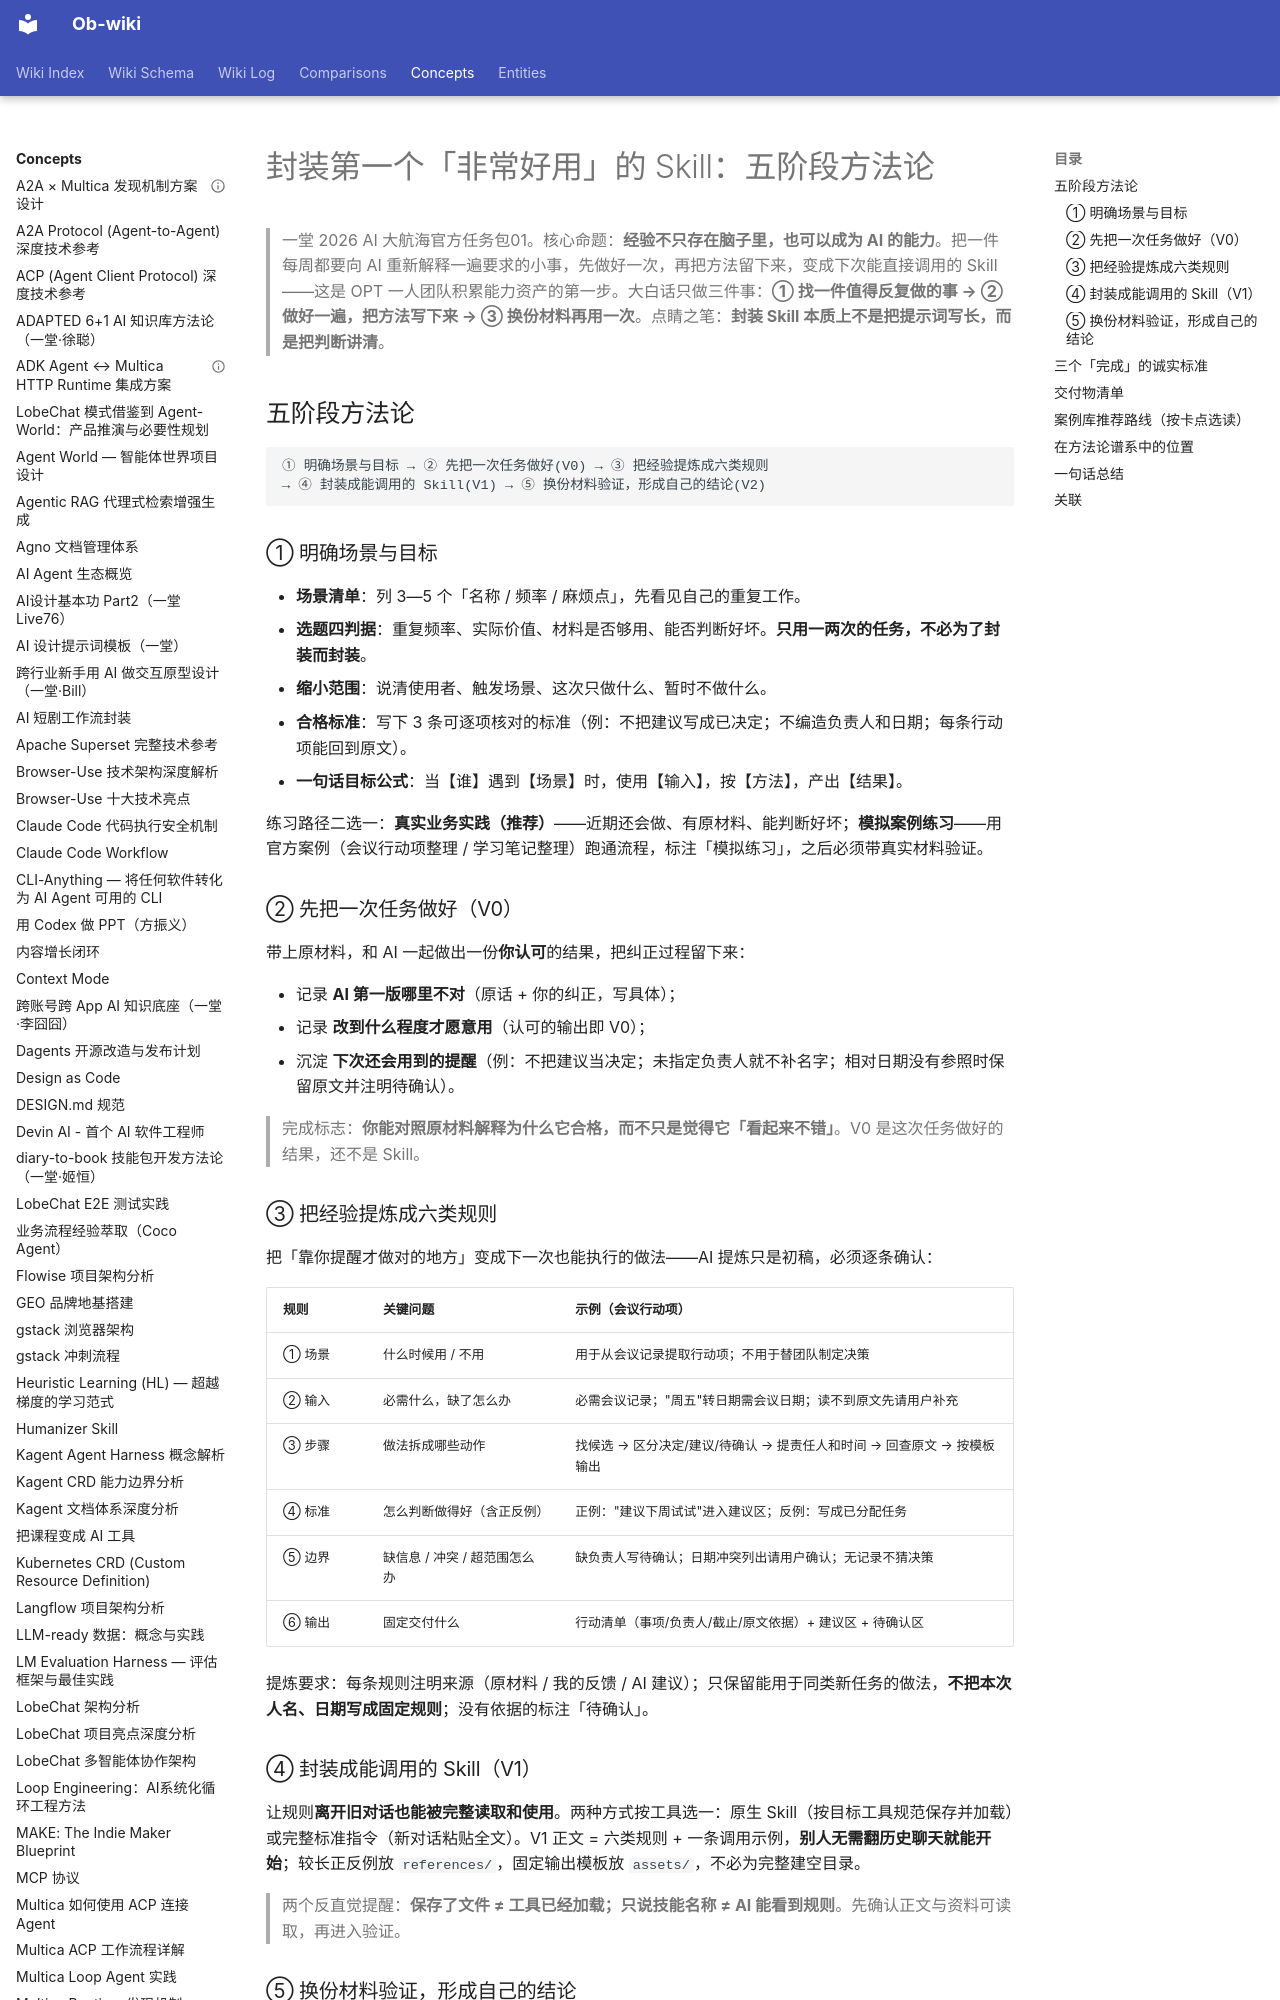

repository: sendwealth/Ob-wiki-site · page: concepts/yitang-skill-encapsulation/index.html · generator: mkdocs

---
title: "封装第一个「非常好用」的 Skill：五阶段方法论（一堂·2026 AI 大航海任务包01）"
created: 2026-10-11
updated: 2026-10-11
type: concept
tags: [yitang, ai, skill-system, agent, prompt-engineering, methodology, opt]
sources:
  - https://my.feishu.cn/wiki/PNMuwojpdiPpu1kOPXpcG1qin1d
confidence: high
---

# 封装第一个「非常好用」的 Skill：五阶段方法论

> 一堂 2026 AI 大航海官方任务包01。核心命题：**经验不只存在脑子里，也可以成为 AI 的能力**。把一件每周都要向 AI 重新解释一遍要求的小事，先做好一次，再把方法留下来，变成下次能直接调用的 Skill——这是 OPT 一人团队积累能力资产的第一步。大白话只做三件事：**① 找一件值得反复做的事 → ② 做好一遍，把方法写下来 → ③ 换份材料再用一次**。点睛之笔：**封装 Skill 本质上不是把提示词写长，而是把判断讲清**。

## 五阶段方法论

```
① 明确场景与目标 → ② 先把一次任务做好(V0) → ③ 把经验提炼成六类规则
→ ④ 封装成能调用的 Skill(V1) → ⑤ 换份材料验证，形成自己的结论(V2)
```

### ① 明确场景与目标

- **场景清单**：列 3—5 个「名称 / 频率 / 麻烦点」，先看见自己的重复工作。
- **选题四判据**：重复频率、实际价值、材料是否够用、能否判断好坏。**只用一两次的任务，不必为了封装而封装**。
- **缩小范围**：说清使用者、触发场景、这次只做什么、暂时不做什么。
- **合格标准**：写下 3 条可逐项核对的标准（例：不把建议写成已决定；不编造负责人和日期；每条行动项能回到原文）。
- **一句话目标公式**：当【谁】遇到【场景】时，使用【输入】，按【方法】，产出【结果】。

练习路径二选一：**真实业务实践（推荐）**——近期还会做、有原材料、能判断好坏；**模拟案例练习**——用官方案例（会议行动项整理 / 学习笔记整理）跑通流程，标注「模拟练习」，之后必须带真实材料验证。

### ② 先把一次任务做好（V0）

带上原材料，和 AI 一起做出一份**你认可**的结果，把纠正过程留下来：

- 记录 **AI 第一版哪里不对**（原话 + 你的纠正，写具体）；
- 记录 **改到什么程度才愿意用**（认可的输出即 V0）；
- 沉淀 **下次还会用到的提醒**（例：不把建议当决定；未指定负责人就不补名字；相对日期没有参照时保留原文并注明待确认）。

> 完成标志：**你能对照原材料解释为什么它合格，而不只是觉得它「看起来不错」**。V0 是这次任务做好的结果，还不是 Skill。

### ③ 把经验提炼成六类规则

把「靠你提醒才做对的地方」变成下一次也能执行的做法——AI 提炼只是初稿，必须逐条确认：

| 规则 | 关键问题 | 示例（会议行动项） |
| --- | --- | --- |
| ① 场景 | 什么时候用 / 不用 | 用于从会议记录提取行动项；不用于替团队制定决策 |
| ② 输入 | 必需什么，缺了怎么办 | 必需会议记录；"周五"转日期需会议日期；读不到原文先请用户补充 |
| ③ 步骤 | 做法拆成哪些动作 | 找候选 → 区分决定/建议/待确认 → 提责任人和时间 → 回查原文 → 按模板输出 |
| ④ 标准 | 怎么判断做得好（含正反例） | 正例："建议下周试试"进入建议区；反例：写成已分配任务 |
| ⑤ 边界 | 缺信息 / 冲突 / 超范围怎么办 | 缺负责人写待确认；日期冲突列出请用户确认；无记录不猜决策 |
| ⑥ 输出 | 固定交付什么 | 行动清单（事项/负责人/截止/原文依据）+ 建议区 + 待确认区 |

提炼要求：每条规则注明来源（原材料 / 我的反馈 / AI 建议）；只保留能用于同类新任务的做法，**不把本次人名、日期写成固定规则**；没有依据的标注「待确认」。
